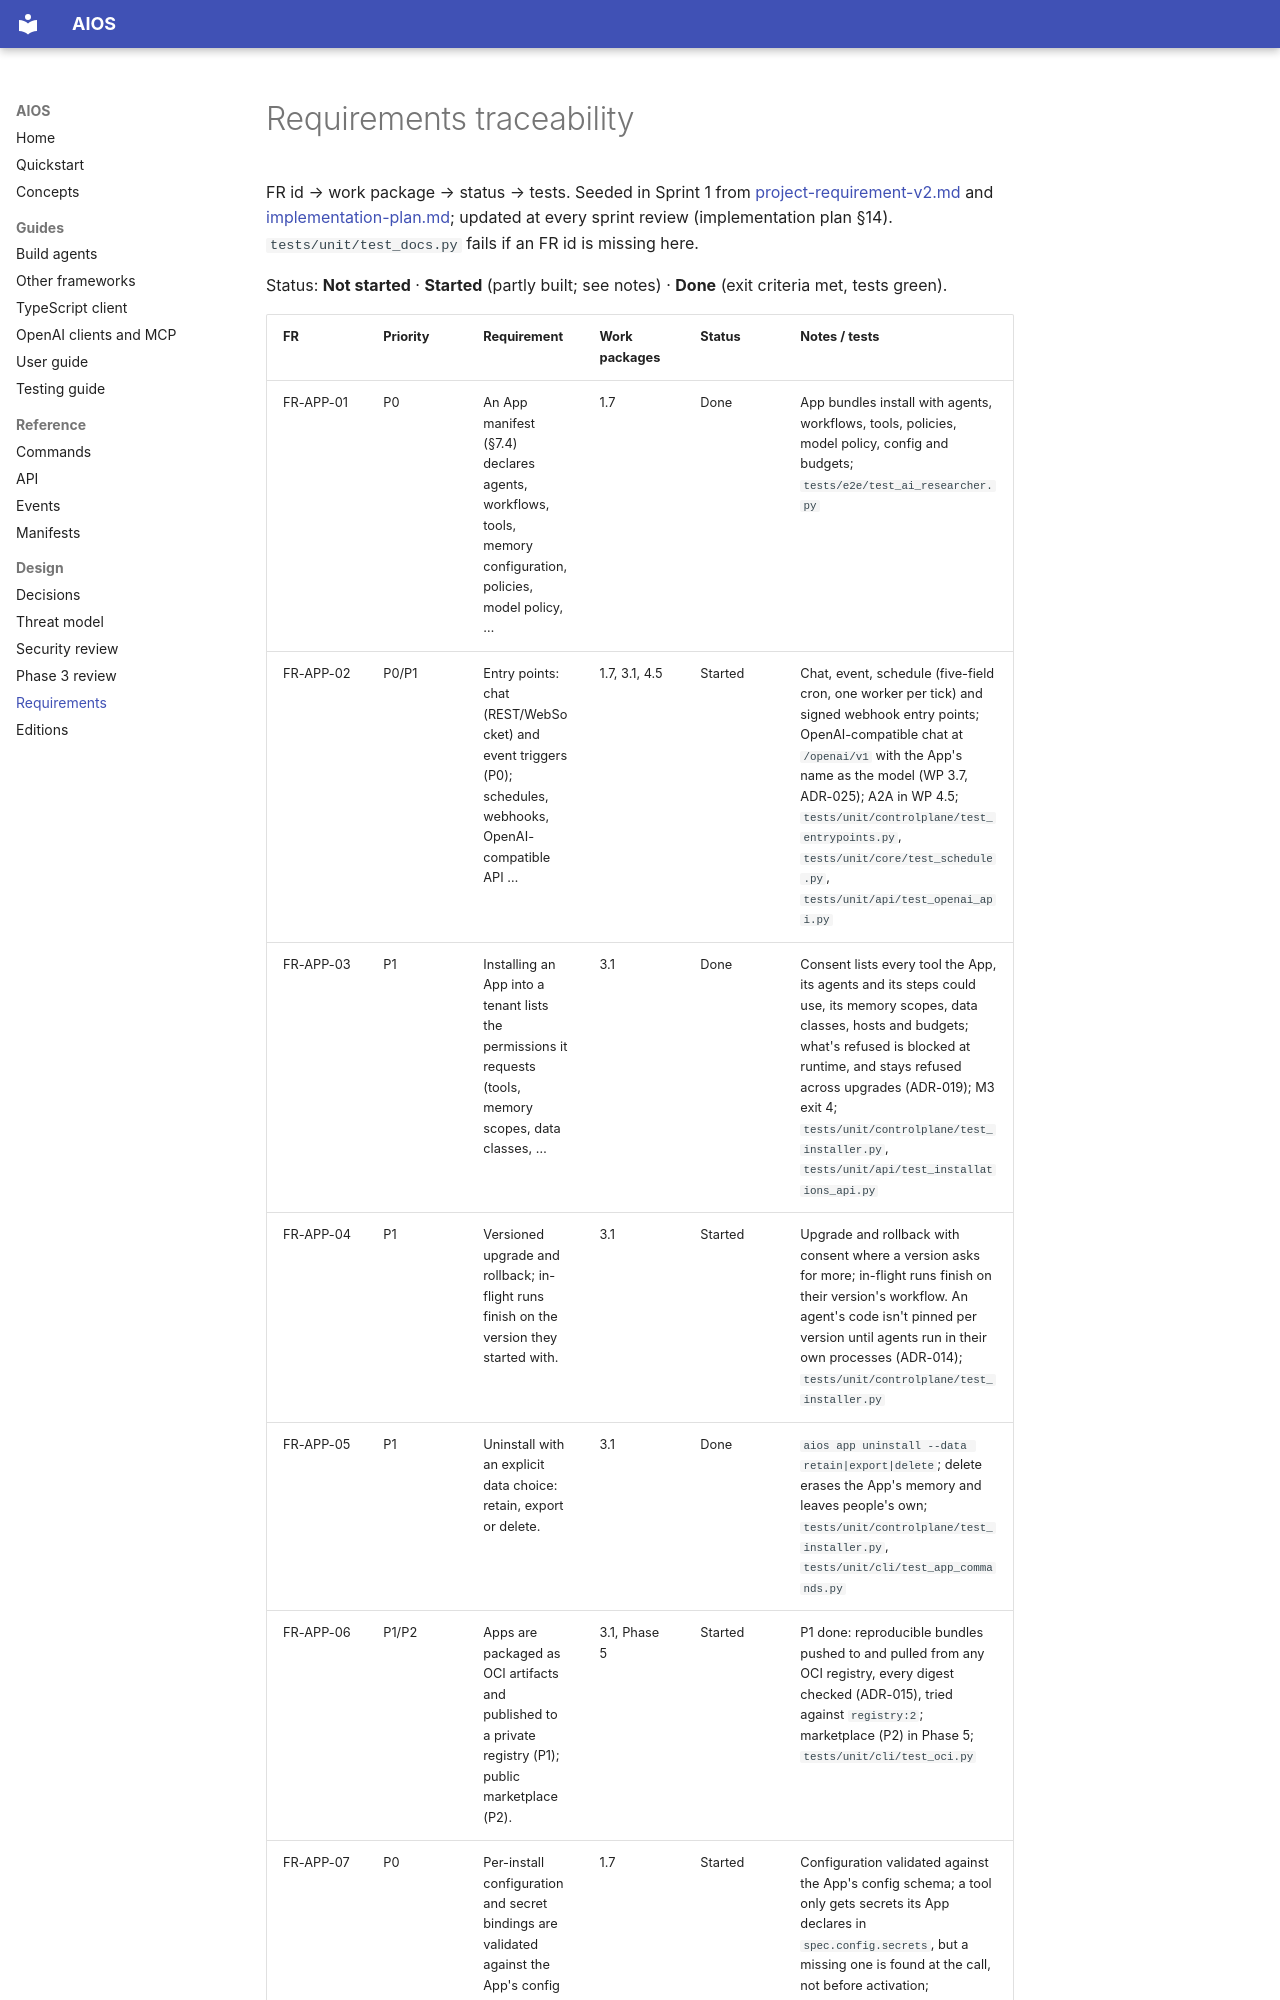

repository: washim1982/Universal-AI-Operating-System · page: traceability/index.html · generator: mkdocs

# Requirements traceability

FR id → work package → status → tests. Seeded in Sprint 1 from
[project-requirement-v2.md](../project-requirement-v2.md) and
[implementation-plan.md](../implementation-plan.md); updated at every sprint review
(implementation plan §14). `tests/unit/test_docs.py` fails if an FR id is missing here.

Status: **Not started** · **Started** (partly built; see notes) · **Done** (exit criteria
met, tests green).
